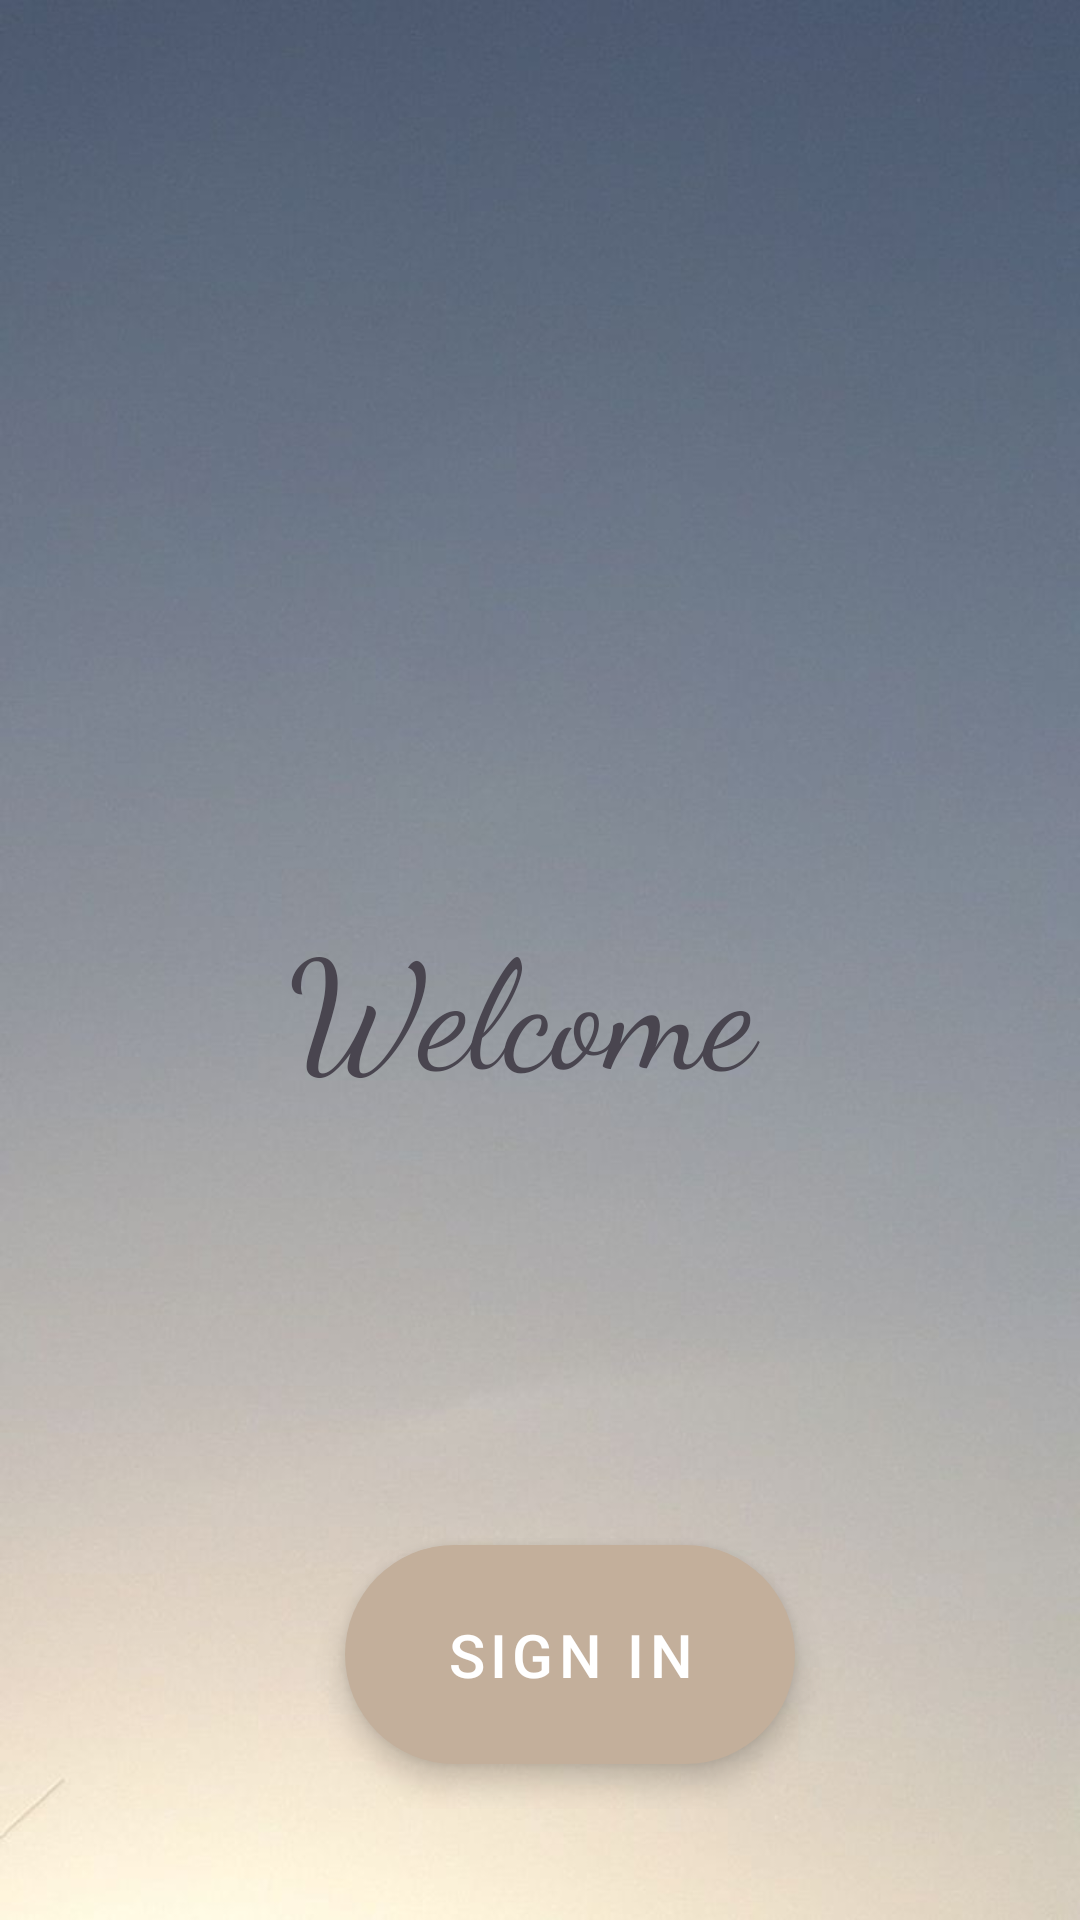

This screen was rendered from an Android layout file. Write that file and the resources it references.
<!-- AndroidManifest.xml: application theme Theme.TEST1 -->
<!-- res/layout/activity_main2.xml -->
<?xml version="1.0" encoding="utf-8"?>
<RelativeLayout xmlns:android="http://schemas.android.com/apk/res/android"
    xmlns:app="http://schemas.android.com/apk/res-auto"
    xmlns:tools="http://schemas.android.com/tools"
    android:id="@+id/main"
    android:layout_width="match_parent"
    android:layout_height="match_parent"
    tools:context=".MainActivity2"
    android:background="@drawable/t_l_chargement__2_">
    <LinearLayout
        android:layout_width="match_parent"
        android:layout_height="wrap_content"
        android:paddingTop="300dp"
       >

        <TextView
            android:id="@+id/textView"
            android:layout_width="wrap_content"
            android:layout_height="wrap_content"
            android:layout_weight="1"
            android:fontFamily="cursive"
            android:text="Welcome "

            android:textAlignment="center"
            android:textSize="50dp"
            android:typeface="sans" />
    </LinearLayout>
    <LinearLayout
        android:layout_width="match_parent"
        android:layout_height="wrap_content"
        android:paddingTop="500dp"
        android:paddingLeft="100dp"
        >

        <com.google.android.material.button.MaterialButton
            android:id="@+id/signin"
            style="@style/Widget.MaterialComponents.ExtendedFloatingActionButton"
            android:layout_width="150dp"
            android:layout_height="73dp"
            android:layout_margin="15dp"
            android:text="Sign In"
            android:textColor="@color/white"
            android:textSize="20dp"
            app:backgroundTint="#C3AF9B"

            app:cornerRadius="50dp"
            />
    </LinearLayout>


</RelativeLayout>
<!-- resources referenced by this layout -->
<resources>
  <color name="white">#FFFFFFFF</color>
  <!-- drawable t_l_chargement__2_: jpg bitmap (drawable, 32615 bytes) -->
  <style name="Theme.TEST1" parent="Base.Theme.TEST1" />
  <style name="Base.Theme.TEST1" parent="Theme.Material3.DayNight.NoActionBar">
          
          
      </style>
</resources>
